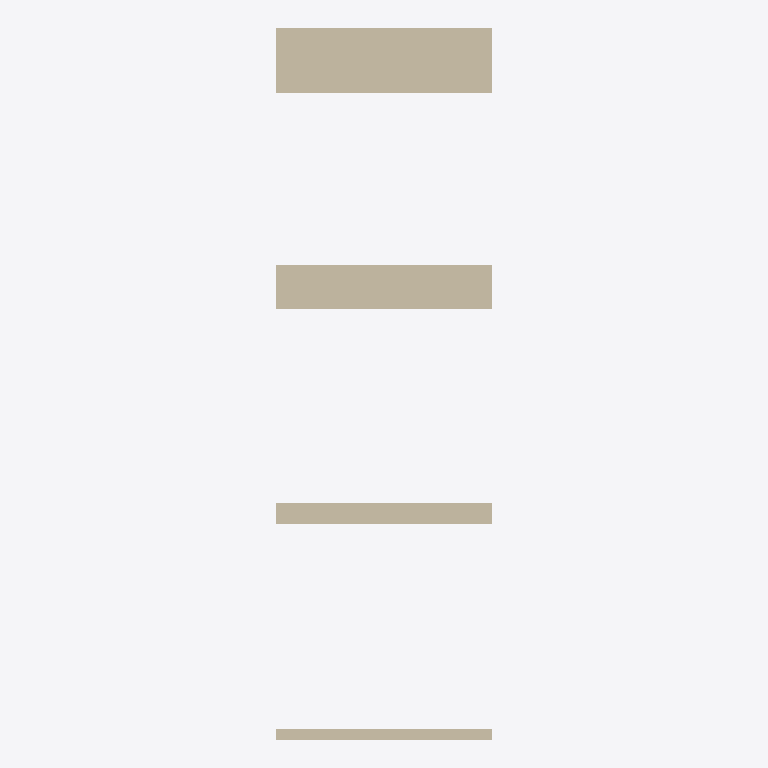
Plan cut of the same IFC building model at storey 'My Storey' (level 0.00 m, cut at 1.40 m), seen from above with north up, elements coloured by IFC class: 4 walls (beige). Cut surfaces are drawn darker.
Extent 1.0 m × 3.3 m × 3.0 m (x, y, z). Storeys (1): My Storey at 0.00 m. Elements (4): 4 IfcWall.

HEADER;
FILE_DESCRIPTION(('ViewDefinition[DesignTransferView]'),'2;1');
FILE_NAME('sample.ifc','2022-09-03T10:36:17+10:00',(),(),'IfcOpenShell v0.7.0-dc67287d','BlenderBIM 0.0.999999','Nobody');
FILE_SCHEMA(('IFC4'));
ENDSEC;
DATA;
#1=IFCPROJECT('1JbbMHQ_jE0OxFftAl3CjL',$,'TEST',$,$,$,$,(#14,#20),#9);
#24=IFCSITE('0SLlp4Y_L4NgPpqJhQOw30',$,'My Site',$,$,#47,$,$,$,$,$,$,$,$);
#30=IFCBUILDING('1OCeyWVYH56fceAQgCLzl0',$,'My Building',$,$,#53,$,$,$,$,$,$);
#36=IFCBUILDINGSTOREY('2CPsTrqCT7nviu_B1SyiyO',$,'My Storey',$,$,#59,$,$,$,$);
#1209=IFCWALL('02tYuLp513DAdZe5xmWnyB',$,'Wall',$,$,#1401,#1260,$,$);
#1097=IFCWALL('1Mni3S3xH64PNigmfNvLk9',$,'Wall',$,$,#1396,#1149,$,$);
#1040=IFCWALL('2taFT8FI98u9wB7ZQYn3Hb',$,'Wall',$,$,#1391,#1093,$,$);
#1320=IFCWALL('10en2G1Qr3VRRJtdWJyi9i',$,'Wall',$,$,#1406,#1371,$,$);
ENDSEC;
